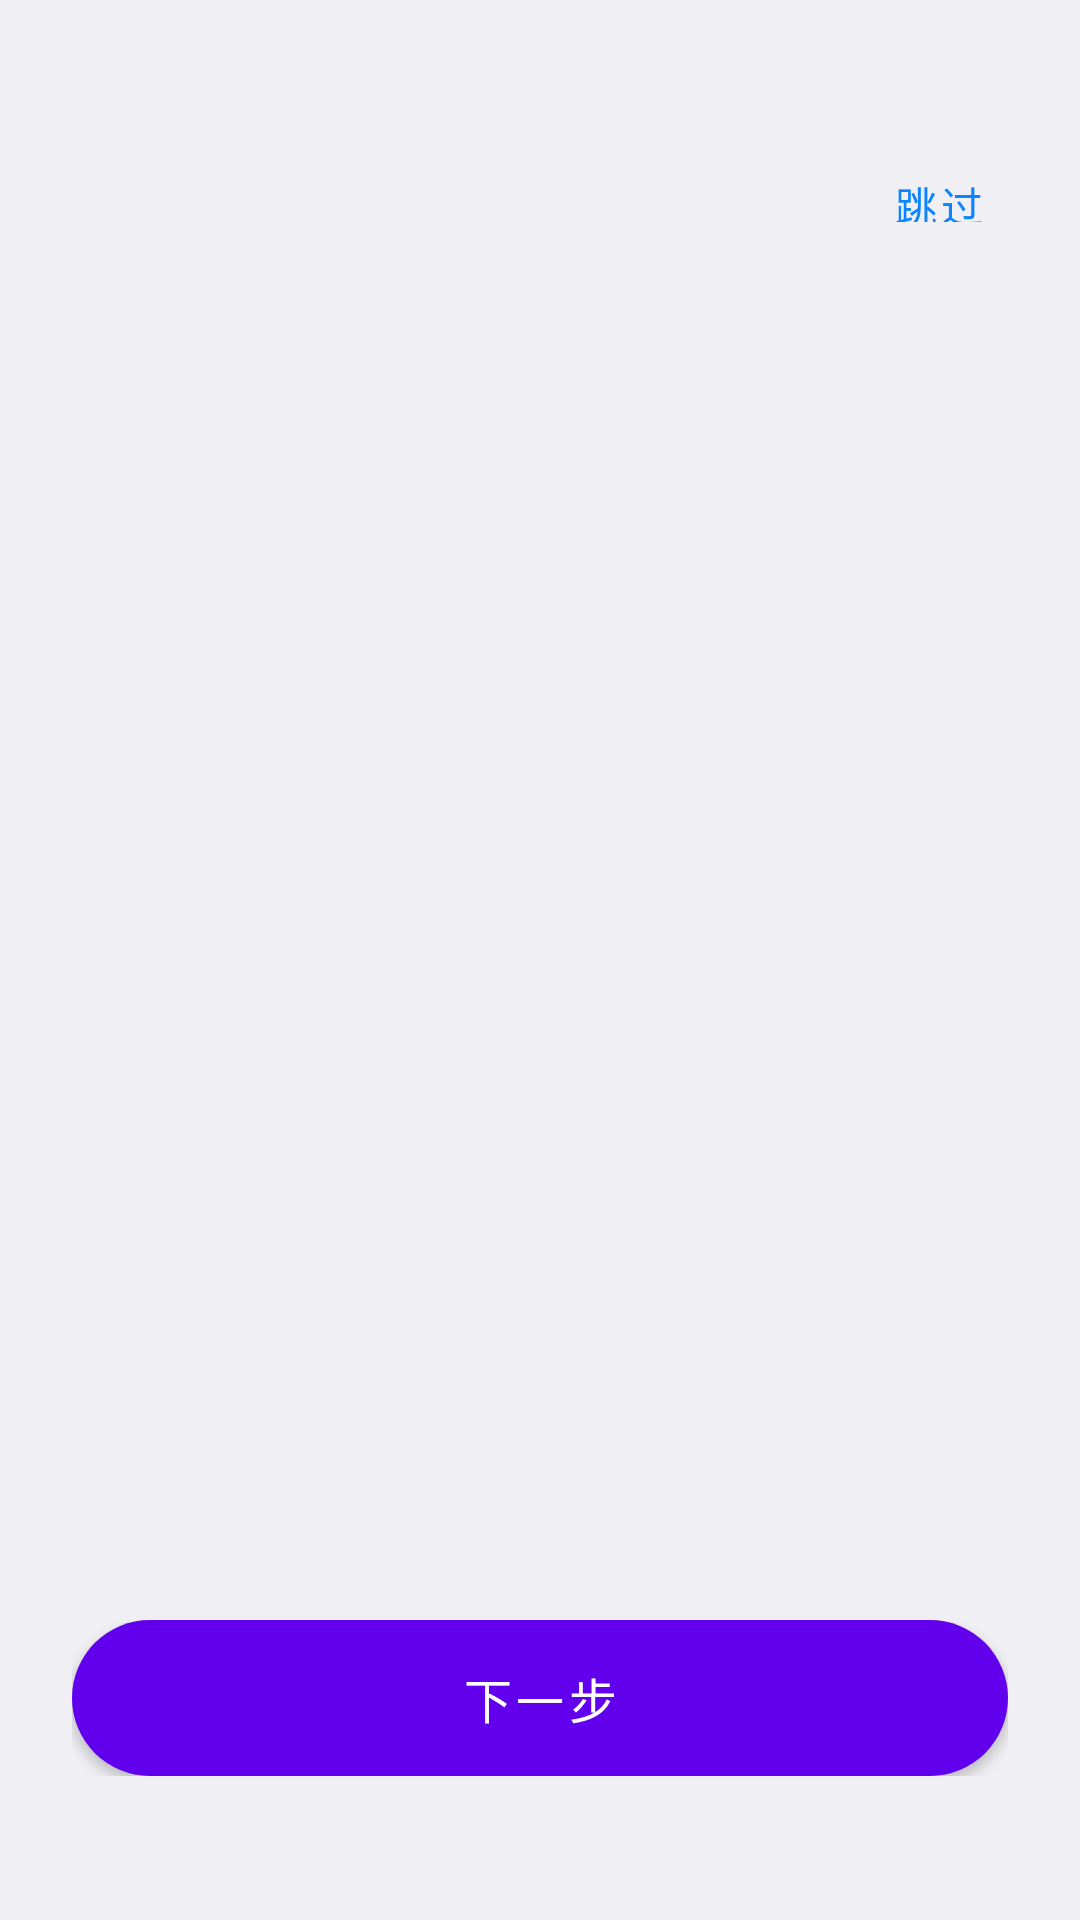

Here is an Android app screen rendered from its layout file. Give the layout XML and the strings, colors and styles it references.
<!-- AndroidManifest.xml: application theme Theme.BatteryHealthApp -->
<!-- res/layout/activity_onboarding.xml -->
<?xml version="1.0" encoding="utf-8"?>
<LinearLayout xmlns:android="http://schemas.android.com/apk/res/android"
    xmlns:app="http://schemas.android.com/apk/res-auto"
    android:layout_width="match_parent"
    android:layout_height="match_parent"
    android:orientation="vertical"
    android:background="@color/ios_background">

    
    <FrameLayout
        android:layout_width="match_parent"
        android:layout_height="wrap_content"
        android:paddingTop="48dp"
        android:paddingEnd="20dp">

        <Button
            android:id="@+id/btn_skip"
            android:layout_width="wrap_content"
            android:layout_height="36dp"
            android:layout_gravity="end"
            android:text="跳过"
            android:textSize="14sp"
            android:textColor="@color/ios_blue"
            android:background="@android:color/transparent"
            android:minWidth="0dp"
            android:paddingStart="12dp"
            android:paddingEnd="12dp"
            android:contentDescription="跳过引导" />
    </FrameLayout>

    
    <androidx.viewpager2.widget.ViewPager2
        android:id="@+id/onboarding_pager"
        android:layout_width="match_parent"
        android:layout_height="0dp"
        android:layout_weight="1" />

    
    <LinearLayout
        android:id="@+id/dots_container"
        android:layout_width="match_parent"
        android:layout_height="wrap_content"
        android:gravity="center"
        android:orientation="horizontal"
        android:paddingTop="8dp"
        android:paddingBottom="8dp" />

    
    <LinearLayout
        android:layout_width="match_parent"
        android:layout_height="wrap_content"
        android:gravity="center"
        android:orientation="horizontal"
        android:paddingStart="24dp"
        android:paddingEnd="24dp"
        android:paddingBottom="48dp"
        android:paddingTop="16dp">

        <Button
            android:id="@+id/btn_next"
            android:layout_width="match_parent"
            android:layout_height="52dp"
            android:text="下一步"
            android:textSize="16sp"
            android:textColor="@color/white"
            android:background="@drawable/bg_button_primary"
            android:visibility="visible" />

        <Button
            android:id="@+id/btn_start"
            android:layout_width="match_parent"
            android:layout_height="52dp"
            android:text="开始使用"
            android:textSize="16sp"
            android:textColor="@color/white"
            android:background="@drawable/bg_button_primary"
            android:visibility="gone" />

    </LinearLayout>

</LinearLayout>
<!-- resources referenced by this layout -->
<resources>
  <color name="ios_background">#EFEFF4</color>
  <color name="ios_blue">#0A84FF</color>
  <color name="white">#FFFFFF</color>
  <!-- drawable bg_button_primary (drawable) -->
  <?xml version="1.0" encoding="utf-8"?>
  <shape xmlns:android="http://schemas.android.com/apk/res/android" android:shape="rectangle">
      <solid android:color="@color/ios_blue" />
      <corners android:radius="26dp" />
  </shape>
  <style name="Theme.BatteryHealthApp" parent="Theme.MaterialComponents.DayNight.NoActionBar">
          
          <item name="colorPrimary">@color/coloros_blue</item>
          <item name="colorPrimaryDark">@color/primaryVariant</item>
          <item name="colorAccent">@color/coloros_green</item>
          <item name="colorSecondary">@color/coloros_green</item>
  
          
          <item name="android:windowBackground">@drawable/bg_gradient</item>
          <item name="android:colorBackground">@color/bg_canvas</item>
  
          
          <item name="android:textColorPrimary">@color/label</item>
          <item name="android:textColorSecondary">@color/label_2</item>
          <item name="android:textColorTertiary">@color/label_3</item>
  
          
          <item name="android:statusBarColor">@android:color/transparent</item>
          <item name="android:windowLightStatusBar" tools:targetApi="23">true</item>
  
          
          <item name="android:navigationBarColor">@android:color/transparent</item>
          <item name="android:windowLightNavigationBar" tools:targetApi="27">true</item>
  
          
          <item name="windowActionBar">false</item>
          <item name="windowNoTitle">true</item>
  
          
          <item name="android:windowAnimationStyle">@style/ColorOSWindowAnimation</item>
      </style>
  <color name="primaryVariant">@color/indigo</color>
  <!-- drawable bg_gradient (drawable) -->
  <?xml version="1.0" encoding="utf-8"?>
  <shape xmlns:android="http://schemas.android.com/apk/res/android"
      android:shape="rectangle">
      <gradient
          android:type="linear"
          android:angle="135"
          android:startColor="@color/ios_background_gradient_start"
          android:endColor="@color/ios_background_gradient_end"
          android:centerX="0.3"
          android:centerY="0.7" />
  </shape>
  <color name="bg_canvas">#F5F5F7</color>
  <color name="label">#0D0D0D</color>
  <color name="label_2">#636366</color>
  <color name="label_3">#9B9B9F</color>
  <style name="ColorOSWindowAnimation" parent="@android:style/Animation.Activity">
          <item name="android:activityOpenEnterAnimation">@anim/ios_slide_in_right</item>
          <item name="android:activityOpenExitAnimation">@anim/ios_slide_out_left</item>
          <item name="android:activityCloseEnterAnimation">@anim/ios_slide_in_left</item>
          <item name="android:activityCloseExitAnimation">@anim/ios_slide_out_right</item>
      </style>
  <color name="indigo">#5856D6</color>
  <color name="ios_background_gradient_start">#F8F9FB</color>
  <color name="ios_background_gradient_end">#E8ECF1</color>
</resources>
